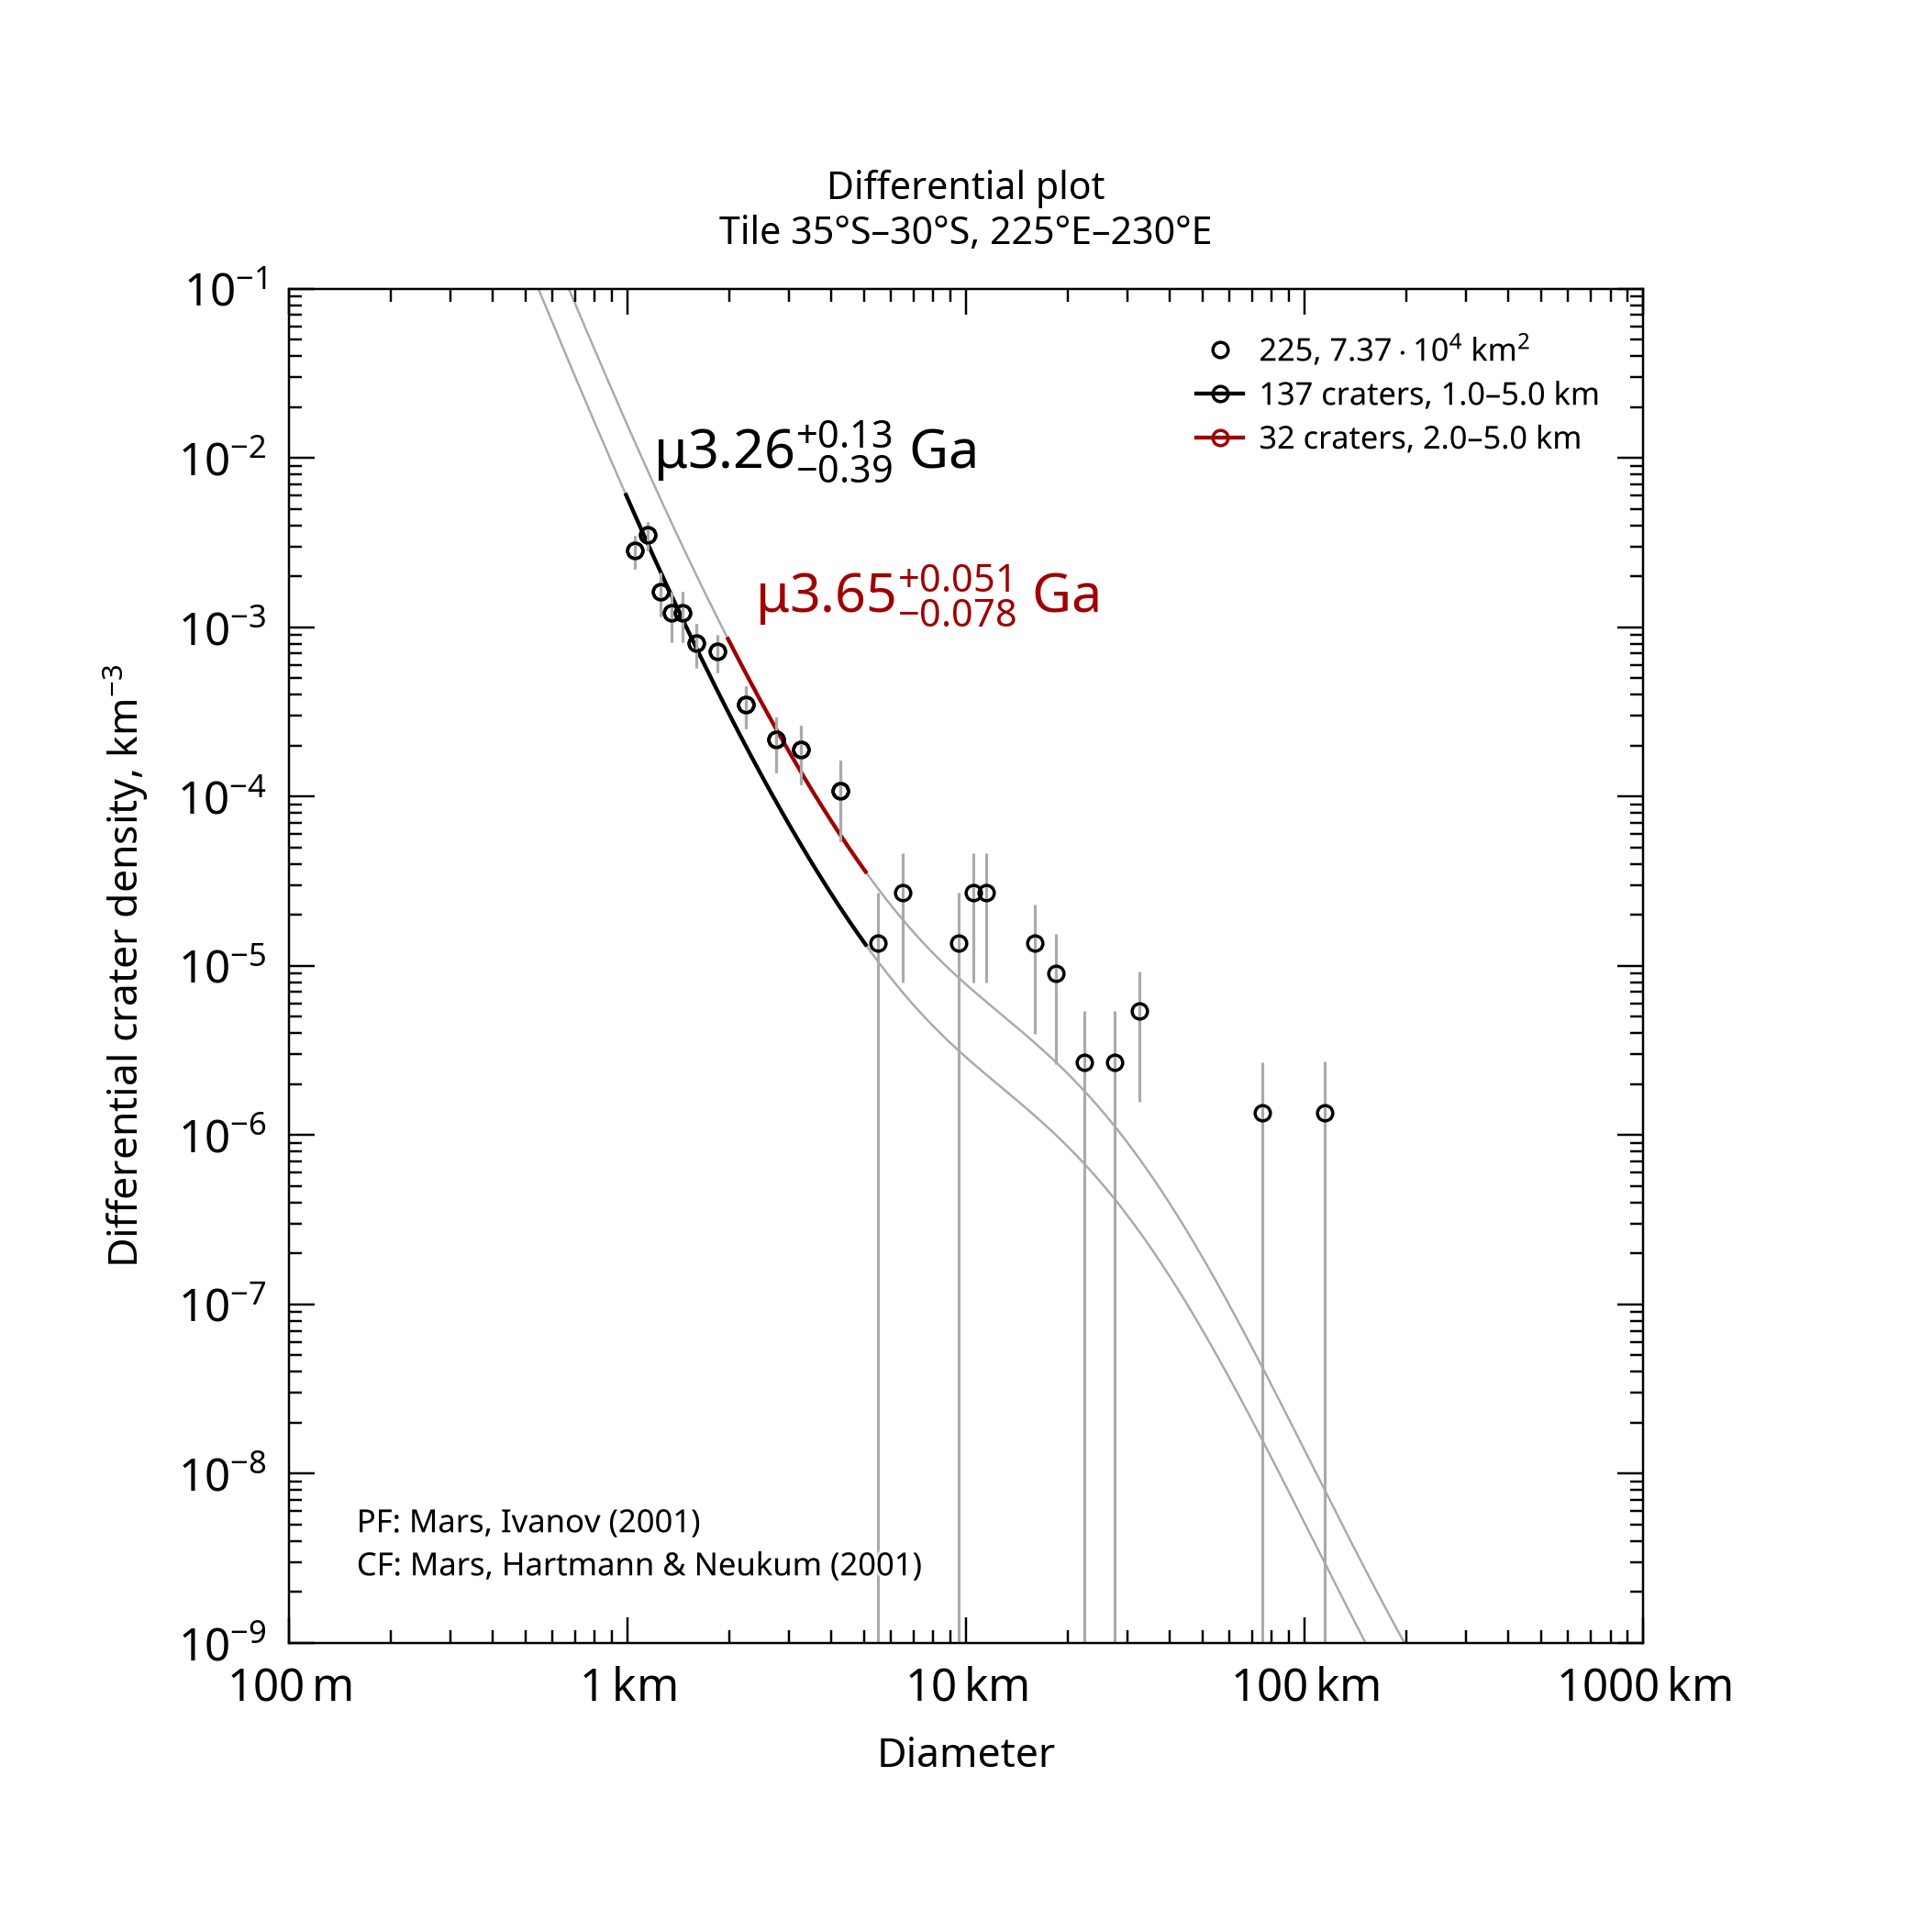

The data file committed next to this chart (first rows):
, , , , , , , , , , , , , , , , , , , , Formatted values [paste MathML into Word…
, , , , , , , , , , , , , , , , , , , , , MathML, , Latex
Name, Area, Binning, d_min, d_max, Method, Resurf, N, N_event, Age, Age-, Age+, a0, a0-, a0+, N(1), N(1)-, N(1)+, Source, , Range, Age, N(1), Age
225, 73693, pseudo-log, 1, 5, d-fit, 0, 137.0, 137, 3.26, 2.88, 3.4, -2.743, -2.848, -2.659, 1.81e-03, 1.42e-03, 2.19e-03, tiles_scc/tile_lat-35_lon+225.scc, , 1.0–5.0 km, <math xmlns="http://www.w3.org/1998/Math…, <math xmlns="http://www.w3.org/1998/Math…, $\mu3.26^{+0.13}_{-0.39}$ Ga
225, 73693, pseudo-log, 2, 5, d-fit, 0, 32.0, 32, 3.65, 3.57, 3.7, -2.313, -2.452, -2.208, 4.86e-03, 3.53e-03, 6.20e-03, tiles_scc/tile_lat-35_lon+225.scc, , 2.0–5.0 km, <math xmlns="http://www.w3.org/1998/Math…, <math xmlns="http://www.w3.org/1998/Math…, $\mu3.65^{+0.051}_{-0.078}$ Ga
